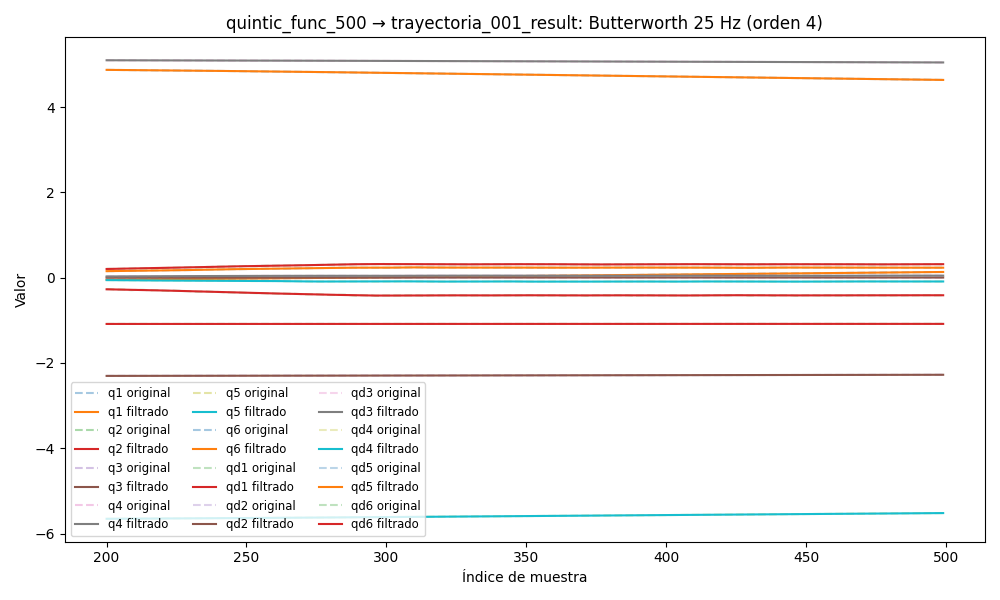

The data file committed next to this chart (first rows):
timestamp, q1, q2, q3, q4, q5, q6, qd1, qd2, qd3, qd4, qd5, qd6, tau1, tau2, tau3, tau4, tau5, tau6
1749039340, -0.07763, -1.085, -2.307, 5.105, -5.676, 4.913, -7.015176603471716e-05, 0.0001908, 4.802276903571357e-05, -9.481168096052368e-05, 0.0001105, -0.001066, -0.2673, 0.5796, 0.9811, 0.5293, -0.4237, 0.001481
1749039340, -0.07763, -1.085, -2.307, 5.105, -5.676, 4.913, -7.197603378124541e-05, 0.0001989, 4.777055221152371e-05, -9.212458418683077e-05, 0.0001112, -0.001049, -0.2673, 0.5796, 0.9811, 0.5293, -0.4237, 0.001481
1749039340, -0.07764, -1.085, -2.307, 5.105, -5.676, 4.913, -7.490673815276799e-05, 0.0002094, 4.747088350497489e-05, -8.956906145945732e-05, 0.0001118, -0.001028, -0.2596, 0.5713, 0.9902, 0.5376, -0.422, 0.002523
1749039340, -0.07764, -1.085, -2.307, 5.105, -5.676, 4.913, -7.890417851452645e-05, 0.0002215, 4.709393964376533e-05, -8.728714655470849e-05, 0.0001119, -0.001001, -0.2675, 0.5597, 0.9837, 0.5317, -0.4241, 0.003958
1749039340, -0.07764, -1.085, -2.307, 5.105, -5.676, 4.913, -8.379320699920306e-05, 0.0002341, 4.66134751267757e-05, -8.54294740770749e-05, 0.000111, -0.0009657, -0.2588, 0.5603, 0.9746, 0.5293, -0.426, -0.007654
1749039340, -0.07764, -1.085, -2.307, 5.105, -5.676, 4.913, -8.924719510721293e-05, 0.0002457, 4.600750821170633e-05, -8.414145687130772e-05, 0.000109, -0.0009226, -0.2441, 0.5597, 0.9967, 0.5229, -0.4154, 0.0221
1749039340, -0.07765, -1.085, -2.307, 5.105, -5.676, 4.913, -9.478536501039372e-05, 0.0002545, 4.525907523222193e-05, -8.354610419587056e-05, 0.0001055, -0.0008721, -0.2442, 0.5696, 0.9746, 0.5252, -0.4245, 0.005211
1749039340, -0.07765, -1.085, -2.307, 5.105, -5.676, 4.913, -9.978704346698645e-05, 0.0002585, 4.435705010275309e-05, -8.372458177122768e-05, 0.0001003, -0.0008159, -0.266, 0.5911, 0.9837, 0.5213, -0.4169, -0.00367
1749039340, -0.07765, -1.085, -2.307, 5.105, -5.676, 4.913, -0.0001035, 0.0002559, 4.329694570815317e-05, -8.46961423027716e-05, 9.326039121946343e-05, -0.0007564, -0.2616, 0.5834, 0.9759, 0.5231, -0.4134, 0.007831
1749039340, -0.07765, -1.085, -2.307, 5.105, -5.676, 4.913, -0.0001052, 0.000245, 4.208153232892577e-05, -8.639953055653575e-05, 8.458816937098784e-05, -0.0006968, -0.2613, 0.5775, 0.9824, 0.5347, -0.4211, -0.0155
1749039340, -0.07764, -1.085, -2.307, 5.105, -5.676, 4.913, -0.0001041, 0.0002243, 4.072104528005952e-05, -8.867834225981852e-05, 7.457952266131103e-05, -0.0006403, -0.2688, 0.5702, 0.9759, 0.524, -0.4235, -0.007556
1749039340, -0.07764, -1.085, -2.307, 5.105, -5.676, 4.913, -9.955491663473032e-05, 0.0001933, 3.923272754104575e-05, -9.127302817278082e-05, 6.380398338937308e-05, -0.0005902, -0.2852, 0.5794, 0.9785, 0.5456, -0.4018, -0.01413
1749039340, -0.07764, -1.085, -2.307, 5.105, -5.676, 4.913, -9.10994420327993e-05, 0.0001525, 3.7639480204603556e-05, -9.382221642278559e-05, 5.307218828456926e-05, -0.0005496, -0.2754, 0.5659, 0.9824, 0.5228, -0.4222, 0.002682
1749039340, -0.07764, -1.085, -2.307, 5.105, -5.676, 4.913, -7.86099487786328e-05, 0.0001032, 3.5967490366628125e-05, -9.587571712418238e-05, 4.341041552237673e-05, -0.0005206, -0.2392, 0.5622, 0.9707, 0.5297, -0.3951, 0.009043
1749039340, -0.07764, -1.085, -2.307, 5.105, -5.676, 4.913, -6.234555677457486e-05, 4.864307121422897e-05, 3.4242887892649976e-05, -9.69209293046471e-05, 3.600420048363545e-05, -0.0005044, -0.2706, 0.5699, 0.9708, 0.5293, -0.4065, -0.003806
1749039340, -0.07764, -1.085, -2.307, 5.105, -5.676, 4.913, -4.3031487951805685e-05, -6.921125175298491e-06, 3.2487756692916174e-05, -9.642337301176568e-05, 3.210898647941585e-05, -0.0005009, -0.2681, 0.5587, 0.9785, 0.5352, -0.4119, 0.002702
1749039340, -0.07764, -1.085, -2.307, 5.105, -5.676, 4.913, -2.1893751237240016e-05, -5.759524113917217e-05, 3.0716159910703726e-05, -9.388073604489607e-05, 3.292890051506065e-05, -0.0005084, -0.2467, 0.55, 0.9734, 0.5296, -0.4072, 0.01425
1749039340, -0.07764, -1.085, -2.307, 5.105, -5.676, 4.913, -6.459024835810871e-07, -9.62982659991369e-05, 2.8931112687986585e-05, -8.888821468330737e-05, 3.9468606744871646e-05, -0.0005238, -0.2565, 0.5558, 0.9733, 0.5353, -0.3996, -0.006343
1749039340, -0.07764, -1.085, -2.307, 5.105, -5.676, 4.913, 1.858384753620485e-05, -0.0001151, 2.712347466785533e-05, -8.121114842449652e-05, 5.236755110958749e-05, -0.0005424, -0.2502, 0.5754, 0.9721, 0.5285, -0.4147, -0.003738
1749039340, -0.07764, -1.085, -2.307, 5.105, -5.676, 4.913, 3.339359608961901e-05, -0.0001057, 2.527344488481244e-05, -7.085915611291342e-05, 7.173042392804865e-05, -0.0005584, -0.281, 0.5735, 0.972, 0.5468, -0.4214, 0.002645
1749039340, -0.07764, -1.085, -2.307, 5.105, -5.676, 4.913, 4.132000870397794e-05, -6.0078623931008946e-05, 2.335481332607228e-05, -5.815437524883637e-05, 9.697187952644048e-05, -0.0005652, -0.2723, 0.5514, 0.9798, 0.524, -0.414, -0.001292
1749039340, -0.07764, -1.085, -2.307, 5.105, -5.676, 4.913, 4.01180763665785e-05, 2.846902268732238e-05, 2.1341544419651143e-05, -4.378522180273951e-05, 0.0001267, -0.000556, -0.2598, 0.5692, 0.9656, 0.5285, -0.4095, -0.006301
1749039340, -0.07764, -1.085, -2.307, 5.105, -5.676, 4.913, 2.8096111697657566e-05, 0.0001648, 1.921578155610462e-05, -2.8836575033676206e-05, 0.0001586, -0.0005245, -0.2591, 0.5576, 0.9656, 0.5285, -0.4088, 0.006537
1749039340, -0.07764, -1.085, -2.307, 5.105, -5.676, 4.913, 4.484796742632732e-06, 0.0003512, 1.6976027662614398e-05, -1.4787693444230846e-05, 0.0001897, -0.0004659, -0.2604, 0.5604, 0.95, 0.5376, -0.3946, 0.0001333
1749039340, -0.07764, -1.085, -2.307, 5.105, -5.676, 4.913, -3.0188897997810043e-05, 0.0005862, 1.4644092220044734e-05, -3.470689044383489e-06, 0.000216, -0.0003778, -0.2748, 0.5546, 0.9759, 0.5293, -0.408, 0.007919
1749039340, -0.07764, -1.085, -2.307, 5.105, -5.676, 4.913, -7.375788939688775e-05, 0.0008648, 1.2269409984097794e-05, 3.0148401438727116e-06, 0.0002333, -0.0002609, -0.2512, 0.5925, 0.9578, 0.5296, -0.4169, -0.001241
1749039340, -0.07765, -1.085, -2.307, 5.105, -5.676, 4.913, -0.0001221, 0.001178, 9.929541488358342e-06, 2.4313722211556902e-06, 0.000237, -0.0001202, -0.2685, 0.6002, 0.9617, 0.5157, -0.4065, 0.02596
1749039340, -0.07765, -1.085, -2.307, 5.105, -5.676, 4.913, -0.0001692, 0.001514, 7.726070054461818e-06, -7.427627573059516e-06, 0.0002233, 3.4889954088707166e-05, -0.2819, 0.6243, 0.9734, 0.5296, -0.4339, 0.005301
1749039340, -0.07765, -1.085, -2.307, 5.105, -5.676, 4.913, -0.0002065, 0.001858, 5.775714971415773e-06, -2.8540342664460467e-05, 0.0001889, 0.0001899, -0.2423, 0.6266, 0.9669, 0.5184, -0.4287, 0.02208
1749039340, -0.07765, -1.085, -2.307, 5.105, -5.676, 4.913, -0.000224, 0.002192, 4.1972394872334575e-06, -6.244808458672503e-05, 0.0001324, 0.0003257, -0.2523, 0.5914, 0.9578, 0.5069, -0.4207, 0.02722
1749039340, -0.07765, -1.085, -2.307, 5.105, -5.676, 4.913, -0.0002096, 0.002502, 3.0954980334694513e-06, -0.0001101, 5.4679180199498114e-05, 0.0004188, -0.2162, 0.5908, 0.9733, 0.5024, -0.4235, 0.03242
1749039340, -0.07764, -1.085, -2.307, 5.105, -5.676, 4.913, -0.0001503, 0.002772, 2.5445175497323065e-06, -0.0001715, -4.055563712362776e-05, 0.0004427, -0.2456, 0.605, 0.9617, 0.4912, -0.4211, 0.01431
1749039340, -0.07764, -1.085, -2.307, 5.105, -5.676, 4.913, -3.2277264882661374e-05, 0.00299, 2.5716992343009075e-06, -0.000246, -0.0001461, 0.0003694, -0.1917, 0.6102, 0.9694, 0.5084, -0.423, 0.01427
1749039340, -0.07764, -1.085, -2.307, 5.105, -5.676, 4.913, 0.0001578, 0.003148, 3.1451095346341594e-06, -0.0003319, -0.0002508, 0.0001716, -0.1865, 0.6137, 0.9721, 0.5036, -0.4127, 0.002637
1749039340, -0.07764, -1.085, -2.307, 5.105, -5.676, 4.913, 0.0004323, 0.003242, 4.1655650429307406e-06, -0.000427, -0.0003399, -0.0001752, -0.1815, 0.6047, 0.9694, 0.4847, -0.4061, 0.0001375
1749039340, -0.07764, -1.085, -2.307, 5.105, -5.676, 4.913, 0.0008018, 0.00327, 5.4649197879369504e-06, -0.0005284, -0.0003951, -0.0006903, -0.135, 0.6072, 0.9759, 0.4868, -0.4051, -0.01931
1749039340, -0.07763, -1.085, -2.307, 5.105, -5.676, 4.913, 0.001274, 0.003238, 6.811651533158512e-06, -0.0006333, -0.0003947, -0.001385, -0.09751, 0.5898, 0.9915, 0.4817, -0.388, -0.01934
1749039340, -0.07763, -1.085, -2.307, 5.105, -5.676, 4.913, 0.001854, 0.00315, 7.924482215052869e-06, -0.0007394, -0.0003158, -0.002262, -0.1755, 0.5851, 0.9785, 0.4906, -0.382, -0.03355
1749039340, -0.07763, -1.085, -2.307, 5.105, -5.676, 4.913, 0.002543, 0.003018, 8.494319453463692e-06, -0.0008452, -0.0001342, -0.003313, -0.1179, 0.5913, 0.9863, 0.4856, -0.3738, -0.05297
1749039340, -0.07762, -1.085, -2.307, 5.105, -5.676, 4.913, 0.003337, 0.002851, 8.214249085125115e-06, -0.0009508, 0.0001725, -0.004517, -0.1099, 0.585, 0.9798, 0.4826, -0.3553, -0.03876
1749039340, -0.07761, -1.085, -2.307, 5.105, -5.676, 4.913, 0.004228, 0.00266, 6.816642844147898e-06, -0.001058, 0.0006242, -0.005847, -0.08313, 0.5799, 0.9889, 0.4749, -0.3547, -0.03097
1749039340, -0.07761, -1.085, -2.307, 5.105, -5.676, 4.913, 0.005205, 0.002457, 4.115696871510461e-06, -0.00117, 0.001236, -0.007265, -0.04682, 0.5909, 0.9889, 0.4714, -0.3378, -0.03508
1749039340, -0.0776, -1.085, -2.307, 5.105, -5.676, 4.913, 0.006251, 0.00225, 5.294023927579775e-08, -0.001293, 0.002015, -0.008726, -0.05252, 0.5653, 0.9785, 0.4709, -0.3231, -0.05407
1749039340, -0.07759, -1.085, -2.307, 5.105, -5.676, 4.913, 0.007345, 0.002047, -5.257469898511582e-06, -0.001433, 0.002963, -0.01018, -0.05743, 0.5845, 0.9954, 0.4773, -0.3094, -0.04091
1749039340, -0.07758, -1.085, -2.307, 5.105, -5.676, 4.913, 0.008465, 0.001853, -1.1487413678422034e-05, -0.001597, 0.004069, -0.0116, -0.007611, 0.5794, 1.001, 0.4624, -0.3022, -0.06854
1749039340, -0.07756, -1.085, -2.307, 5.105, -5.676, 4.913, 0.009586, 0.001673, -1.8061467292536865e-05, -0.001791, 0.005314, -0.01292, 0.01324, 0.595, 1.001, 0.4746, -0.3034, -0.06485
1749039341, -0.07755, -1.085, -2.307, 5.105, -5.676, 4.913, 0.01068, 0.001508, -2.413547498132079e-05, -0.002024, 0.006669, -0.01412, 0.02401, 0.567, 1.01, 0.4445, -0.3012, -0.09326
1749039341, -0.07753, -1.085, -2.307, 5.105, -5.676, 4.913, 0.01174, 0.001359, -2.859033720950488e-05, -0.002299, 0.008094, -0.01517, 0.01329, 0.576, 1.01, 0.4336, -0.2693, -0.105
1749039341, -0.07751, -1.085, -2.307, 5.105, -5.676, 4.913, 0.01273, 0.001225, -3.004312865416513e-05, -0.00262, 0.009543, -0.01606, 0.0163, 0.5598, 1.02, 0.4537, -0.266, -0.06277
1749039341, -0.07749, -1.085, -2.307, 5.105, -5.676, 4.913, 0.01364, 0.001106, -2.6875889650605313e-05, -0.002989, 0.01096, -0.01679, 0.02628, 0.5764, 1.017, 0.4457, -0.2551, -0.08263
1749039341, -0.07746, -1.085, -2.307, 5.105, -5.676, 4.913, 0.01447, 0.001, -1.7280162018962422e-05, -0.003405, 0.0123, -0.01738, 0.05162, 0.5503, 1.037, 0.4373, -0.2432, -0.06988
1749039341, -0.07744, -1.085, -2.307, 5.105, -5.676, 4.913, 0.01523, 0.0009061, 6.872450346485257e-07, -0.003865, 0.0135, -0.01786, 0.06275, 0.5658, 1.05, 0.423, -0.2596, -0.08188
1749039341, -0.07741, -1.085, -2.307, 5.105, -5.676, 4.913, 0.01591, 0.0008223, 2.9044343397947713e-05, -0.004363, 0.01452, -0.01826, 0.08657, 0.5561, 1.051, 0.4193, -0.2397, -0.08594
1749039341, -0.07738, -1.085, -2.307, 5.105, -5.676, 4.913, 0.01653, 0.0007476, 6.982906117140355e-05, -0.00489, 0.01533, -0.01862, 0.1206, 0.5581, 1.059, 0.4345, -0.2343, -0.1187
1749039341, -0.07735, -1.085, -2.307, 5.105, -5.676, 4.913, 0.01711, 0.000681, 0.0001251, -0.005436, 0.0159, -0.01901, 0.1101, 0.5633, 1.081, 0.4201, -0.254, -0.08781
1749039341, -0.07732, -1.085, -2.307, 5.105, -5.676, 4.913, 0.01766, 0.0006217, 0.0001967, -0.00599, 0.01623, -0.01948, 0.09658, 0.5548, 1.098, 0.421, -0.2563, -0.1121
1749039341, -0.07729, -1.085, -2.307, 5.105, -5.676, 4.913, 0.01823, 0.0005688, 0.0002868, -0.006541, 0.01634, -0.02006, 0.1288, 0.5756, 1.086, 0.4242, -0.2477, -0.1097
1749039341, -0.07725, -1.085, -2.307, 5.105, -5.676, 4.913, 0.01881, 0.0005218, 0.0003972, -0.007078, 0.01626, -0.0208, 0.1509, 0.5492, 1.091, 0.398, -0.249, -0.1425
1749039341, -0.07722, -1.085, -2.307, 5.105, -5.676, 4.913, 0.01944, 0.0004801, 0.00053, -0.007589, 0.01604, -0.02174, 0.1276, 0.5557, 1.112, 0.392, -0.2593, -0.1353
1749039341, -0.07719, -1.085, -2.307, 5.105, -5.676, 4.913, 0.02014, 0.0004434, 0.0006873, -0.008068, 0.01575, -0.02289, 0.1294, 0.5564, 1.123, 0.4101, -0.252, -0.1424
... 8,068 more rows
